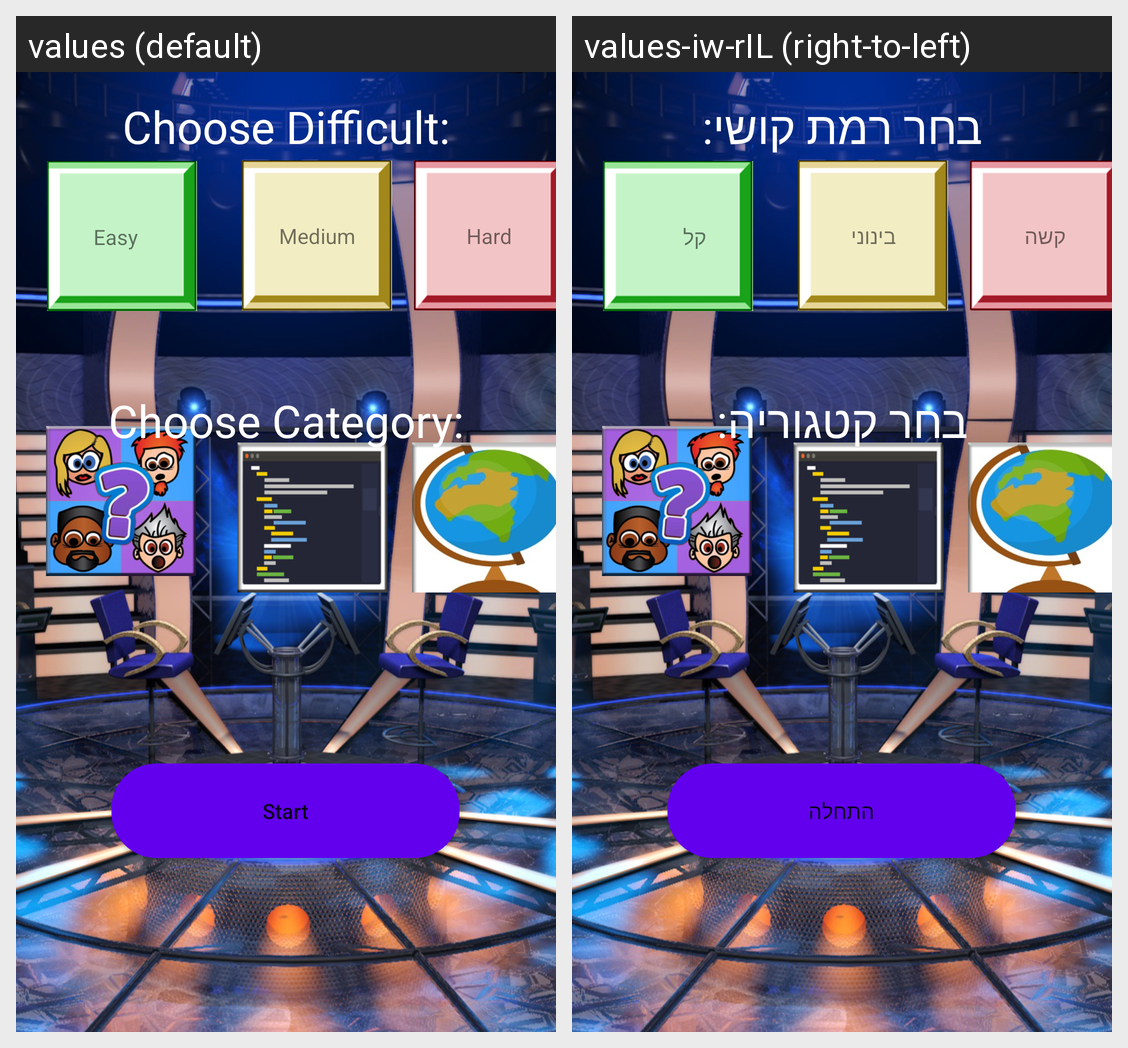

Here is an Android app screen in its default locale and in the app's own translations. Write out the translated-string differences for the strings that appear on this screen.
Android screen res/layout/activity_difficult_.xml rendered under 2 locales, left to right: values (default), values-iw-rIL (right-to-left). Device: Nexus 5 (rendered at 1080×1920; each locale shown at half size, 540×960, under a caption strip naming it); theme Theme.ProjectAndroidFinal.
Strings drawn on this screen, with the default value and each locale's value (text and hints the layout hard-codes, and strings that could not be matched under every locale, appear in the picture but are not listed):

START_BUTTON
  values: Start
  values-iw-rIL: התחלה

Choose_diff
  values: Choose Difficult:
  values-iw-rIL: בחר רמת קושי:

Choose_CATEGORY
  values: Choose Category:
  values-iw-rIL: בחר קטגוריה:

EASY_DIFF
  values: Easy
  values-iw-rIL: קל

MEDIUM_DIFF
  values: Medium
  values-iw-rIL: בינוני

HARD_DIFF
  values: Hard
  values-iw-rIL: קשה
